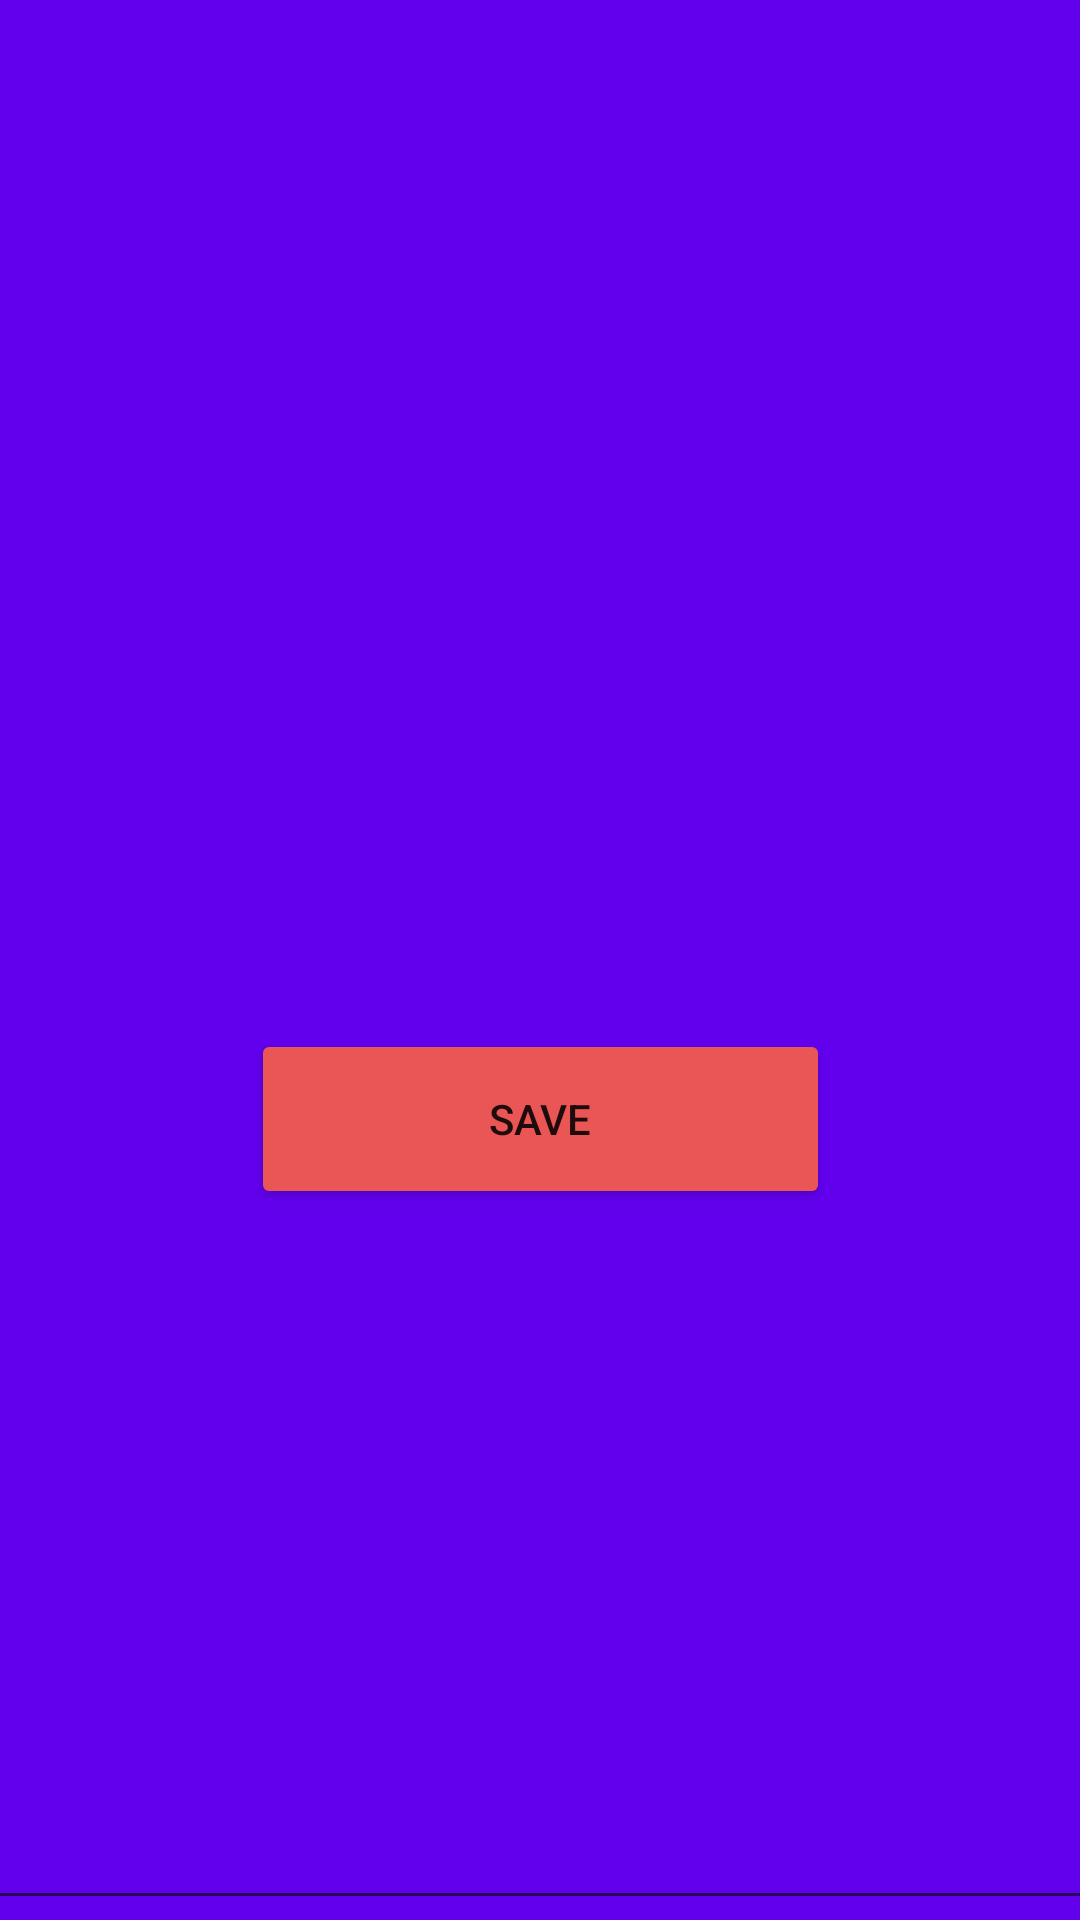

Produce the Android XML layout that renders to this screen, including the resource entries it uses.
<!-- AndroidManifest.xml: application theme Theme.Chinsk -->
<!-- res/layout/activity_vid2.xml -->
<?xml version="1.0" encoding="utf-8"?>
<androidx.constraintlayout.widget.ConstraintLayout xmlns:android="http://schemas.android.com/apk/res/android"
    xmlns:app="http://schemas.android.com/apk/res-auto"
    xmlns:tools="http://schemas.android.com/tools"
    android:id="@+id/bachg2"
    android:layout_width="match_parent"
    android:layout_height="match_parent"
    android:background="@color/purple_500"
    tools:context=".Vid2">

    <EditText
        android:id="@+id/ed"
        android:layout_width="388dp"
        android:layout_height="237dp"
        android:ems="10"
        android:gravity="start|top"
        android:inputType="textMultiLine"
        android:textColor="#F83F7E"
        app:layout_constraintBottom_toBottomOf="parent"
        app:layout_constraintEnd_toEndOf="parent"
        app:layout_constraintHorizontal_bias="0.5"
        app:layout_constraintStart_toStartOf="parent"
        app:layout_constraintTop_toTopOf="parent"
        app:layout_constraintVertical_bias="1.0" />

    <Button
        android:id="@+id/bu"
        android:layout_width="193dp"
        android:layout_height="60dp"
        android:text="SAVE"
        app:backgroundTint="#EA5555"
        app:layout_constraintBottom_toTopOf="@+id/ed"
        app:layout_constraintEnd_toEndOf="parent"
        app:layout_constraintStart_toStartOf="parent" />
</androidx.constraintlayout.widget.ConstraintLayout>
<!-- resources referenced by this layout -->
<resources>
  <style name="Theme.Chinsk" parent="Theme.MaterialComponents.DayNight.DarkActionBar">
          
          <item name="colorPrimary">@color/purple_500</item>
          <item name="colorPrimaryVariant">@color/purple_700</item>
          <item name="colorOnPrimary">@color/white</item>
          
          <item name="colorSecondary">@color/teal_200</item>
          <item name="colorSecondaryVariant">@color/teal_700</item>
          <item name="colorOnSecondary">@color/black</item>
          
          <item name="android:statusBarColor" tools:targetApi="l">?attr/colorPrimaryVariant</item>
          
      </style>
  <!-- not gathered from this repository: default colours our renderer supplied (Android Studio template values) -->
  <color name="purple_500">#FF6200EE</color>
  <color name="purple_700">#FF3700B3</color>
  <color name="teal_200">#FF03DAC5</color>
  <color name="teal_700">#FF018786</color>
  <color name="black">#FF000000</color>
  <color name="white">#FFFFFFFF</color>
</resources>
